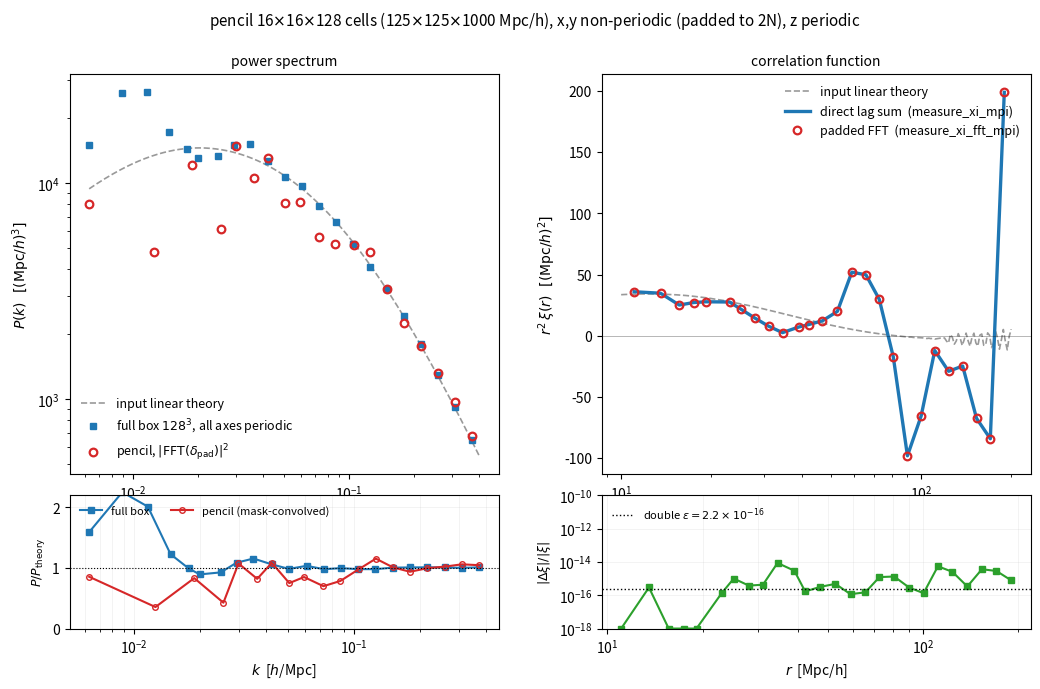

Python code for this plot:
#!/usr/bin/env python3
"""
xi_identity.py — show that the two grid ksi(r) estimators in
tools/pk_pipeline are the same estimator, evaluated two different ways.

  method A  direct lag sum      s(d) = sum_x delta(x) delta(x+d)      (measure_xi_mpi.c)
  method B  zero-padded FFT     s    = IFFT(|FFT(delta)|^2)           (measure_xi_fft_mpi.c)

Both divide by the same analytic pair count n(d), which for a rectangular
region factorises per axis:

    periodic axis     n = N          (circular autocorrelation, full count)
    non-periodic axis n = N - |d|    (linear autocorrelation, overlap count)

That n(d) is the mask autocorrelation sum_x W(x)W(x+d), i.e. the RR term of
Landy-Szalay written in closed form, which is why no random catalogue is needed.

Method B is not an approximation of method A. By DFT orthogonality,

    IFFT(|FFT(delta)|^2)(d) = sum_x sum_y delta_x delta_y [x-y = d mod N]
                            = sum_y delta_y delta_{y+d}

which is method A exactly. The two differ only in the order the same finite set
of products is added up, so they agree to floating-point roundoff.

Geometry here mimics the pencil beam used in the seed_35211 run: a column cut
out of a periodic box, narrow in x and y, spanning the full box in z. The two
cut axes are non-periodic (real edges, zero-padded to 2N); the long axis stays
periodic (not padded, wrap-around is a physically real pair).

Figure for notes/xi_estimators.tex.

Run:
    make -C notes figures
or, from this directory:
    conda run -n cosmo python plot_xi_identity.py

Writes xi_identity.pdf and xi_identity.png next to this script.
"""

import numpy as np
import matplotlib
matplotlib.use("Agg")
import matplotlib.pyplot as plt

# ---------------------------------------------------------------- knobs ----
NFULL       = 128                  # full-box grid
LBOX        = 1000.0               # Mpc/h
PENCIL      = (0.4375, 0.5625)     # x,y sub-selection -> 16 cells = 125 Mpc/h
PERIODIC    = (False, False, True) # x,y cut; z spans the box
NBINS       = 28
RMIN, RMAX  = 10.0, 200.0          # Mpc/h
SEED        = 35211

OMEGA_M, HUBBLE, NS, SIGMA8 = 0.3085, 0.6774, 0.9682, 0.8228

CELL = LBOX / NFULL
VBOX = LBOX ** 3


# ------------------------------------------------------- input spectrum ----
def bbks_pk(k):
    """BBKS transfer function, arbitrary amplitude. k in h/Mpc."""
    k = np.asarray(k, dtype=float)
    q = np.where(k > 0, k / (OMEGA_M * HUBBLE), 1e-30)
    t = (np.log(1 + 2.34 * q) / (2.34 * q)) * (
        1 + 3.89 * q + (16.1 * q) ** 2 + (5.46 * q) ** 3 + (6.71 * q) ** 4
    ) ** -0.25
    return np.where(k > 0, k ** NS * t ** 2, 0.0)


def _sigma8_sq(norm):
    k = np.logspace(-4, 2, 4000)
    x = k * 8.0
    w = 3 * (np.sin(x) - x * np.cos(x)) / x ** 3
    return np.trapezoid(norm * bbks_pk(k) * k ** 2 * w ** 2, k) / (2 * np.pi ** 2)


PK_NORM = SIGMA8 ** 2 / _sigma8_sq(1.0)
power = lambda k: PK_NORM * bbks_pk(k)


def theory_xi(r):
    """ksi(r) = 1/(2 pi^2) int P(k) k^2 j0(kr) dk."""
    k = np.logspace(-4, 1.4, 6000)
    pk = power(k)
    out = np.empty(len(np.atleast_1d(r)))
    for i, rr in enumerate(np.atleast_1d(r)):
        j0 = np.sinc(k * rr / np.pi)
        out[i] = np.trapezoid(pk * k ** 2 * j0, k) / (2 * np.pi ** 2)
    return out


# ------------------------------------------- Gaussian field on full box ----
def make_field(seed):
    rng = np.random.default_rng(seed)
    kf = 2 * np.pi * np.fft.fftfreq(NFULL, d=CELL)
    kz = 2 * np.pi * np.fft.rfftfreq(NFULL, d=CELL)
    kk = np.sqrt(kf[:, None, None] ** 2 + kf[None, :, None] ** 2 + kz[None, None, :] ** 2)

    wk = np.fft.rfftn(rng.standard_normal((NFULL, NFULL, NFULL)))
    dk = wk * np.sqrt(power(kk) * NFULL ** 3 / VBOX)
    dk[0, 0, 0] = 0.0
    return np.fft.irfftn(dk, s=(NFULL, NFULL, NFULL), axes=(0, 1, 2))


# ---------------------------------------------------- the two estimators ----
def lag_list(shape, cells, rmin, rmax):
    """The lag loop the C code walks: half-space, capped by k_max and by the
    interior size, skipping lags with no overlapping pairs."""
    Nx, Ny, Nz = shape
    kmax = min(int(np.ceil(rmax / min(cells))), max(shape) - 1)
    out = []
    for di in range(kmax + 1):
        if PERIODIC[0] and di > Nx // 2:
            break
        for dj in range(kmax + 1):
            if PERIODIC[1] and dj > Ny // 2:
                break
            for dk in range(kmax + 1):
                if PERIODIC[2] and dk > Nz // 2:
                    break
                if di == dj == dk == 0:
                    continue
                nx = Nx if PERIODIC[0] else Nx - di
                ny = Ny if PERIODIC[1] else Ny - dj
                nz = Nz if PERIODIC[2] else Nz - dk
                if min(nx, ny, nz) <= 0:
                    continue
                r = np.sqrt((di * cells[0]) ** 2 + (dj * cells[1]) ** 2
                            + (dk * cells[2]) ** 2)
                if rmin <= r <= rmax:
                    out.append((di, dj, dk, r, nx * ny * nz))
    return out


def s_direct(d, di, dj, dk):
    """sum_x delta(x) delta(x+lag), wrapping only on periodic axes."""
    Nx, Ny, Nz = d.shape
    ix = np.arange(Nx if PERIODIC[0] else Nx - di)
    iy = np.arange(Ny if PERIODIC[1] else Ny - dj)
    iz = np.arange(Nz if PERIODIC[2] else Nz - dk)
    a = d[np.ix_(ix, iy, iz)]
    b = d[np.ix_((ix + di) % Nx, (iy + dj) % Ny, (iz + dk) % Nz)]
    return float(np.einsum("ijk,ijk->", a, b))


def s_padded_fft(d):
    """IFFT(|FFT(delta)|^2) on the per-axis padded grid: all lags at once."""
    Nx, Ny, Nz = d.shape
    P = tuple(n if p else 2 * n for n, p in zip((Nx, Ny, Nz), PERIODIC))
    pad = np.zeros(P)
    pad[:Nx, :Ny, :Nz] = d
    fk = np.fft.rfftn(pad, s=P, axes=(0, 1, 2))
    return np.fft.irfftn(np.abs(fk) ** 2, s=P, axes=(0, 1, 2))


def measure_pk(field, box, kedges, mask_frac=1.0):
    """Binned P(k) of a gridded field.

    For a field on M cells spanning volume V, the continuum transform is
    approximated by (V/M) * FFT, so P(k) = |FFT|^2 * V / M^2. When the field
    has been zero-padded, mask_frac = V_occupied/V is divided out so the
    large-scale amplitude is comparable to the unpadded case.
    """
    n = field.shape
    M = field.size
    V = float(np.prod(box))
    fk = np.fft.rfftn(field, s=n, axes=(0, 1, 2))
    pk = np.abs(fk) ** 2 * V / M ** 2 / mask_frac

    kx = 2 * np.pi * np.fft.fftfreq(n[0], d=box[0] / n[0])
    ky = 2 * np.pi * np.fft.fftfreq(n[1], d=box[1] / n[1])
    kz = 2 * np.pi * np.fft.rfftfreq(n[2], d=box[2] / n[2])
    kk = np.sqrt(kx[:, None, None] ** 2 + ky[None, :, None] ** 2
                 + kz[None, None, :] ** 2)

    # rfftn stores only half the modes: every kz plane except the first and
    # (for even n) the Nyquist plane stands for two Hermitian partners.
    w = np.full(kk.shape, 2.0)
    w[:, :, 0] = 1.0
    if n[2] % 2 == 0:
        w[:, :, -1] = 1.0

    kk, pk, w = kk.ravel(), pk.ravel(), w.ravel()
    good = kk > 0
    idx = np.digitize(kk[good], kedges) - 1
    nb = len(kedges) - 1
    wsum = np.bincount(idx, weights=w[good], minlength=nb)[:nb]
    psum = np.bincount(idx, weights=w[good] * pk[good], minlength=nb)[:nb]
    ksum = np.bincount(idx, weights=w[good] * kk[good], minlength=nb)[:nb]
    ok = wsum > 0
    return ksum[ok] / wsum[ok], psum[ok] / wsum[ok]


def bin_xi(lags, xi_of_lag, edges):
    ns = np.zeros(len(edges) - 1)
    xs = np.zeros(len(edges) - 1)
    rs = np.zeros(len(edges) - 1)
    for (_, _, _, r, _), xi in zip(lags, xi_of_lag):
        b = np.searchsorted(edges, r, side="right") - 1
        if 0 <= b < len(ns):
            ns[b] += 1
            xs[b] += xi
            rs[b] += r
    ok = ns > 0
    return rs[ok] / ns[ok], xs[ok] / ns[ok], ns[ok]


# ------------------------------------------------------------------ main ----
def main():
    print(f"full box {NFULL}^3, L={LBOX:g} Mpc/h, cell={CELL:.4g} Mpc/h")
    delta_full = make_field(SEED)

    i0, i1 = int(PENCIL[0] * NFULL), int(PENCIL[1] * NFULL)
    delta = delta_full[i0:i1, i0:i1, :].copy()
    delta -= delta.mean()                       # interior-mean normalisation
    Nx, Ny, Nz = delta.shape
    cells = (CELL, CELL, CELL)
    print(f"pencil interior {Nx}x{Ny}x{Nz} cells "
          f"= {Nx*CELL:.4g} x {Ny*CELL:.4g} x {Nz*CELL:.4g} Mpc/h")
    print("periodic axes: "
          + (''.join(a for a, p in zip('xyz', PERIODIC) if p) or '(none)'))

    lags = lag_list((Nx, Ny, Nz), cells, RMIN, RMAX)
    print(f"{len(lags)} lag triples in r=[{RMIN:g},{RMAX:g}] Mpc/h")

    num = s_padded_fft(delta)
    print("padded grid {}x{}x{}".format(*num.shape))

    xi_dir = np.array([s_direct(delta, di, dj, dk) / npair
                       for di, dj, dk, _, npair in lags])
    xi_fft = np.array([num[di, dj, dk] / npair for di, dj, dk, _, npair in lags])

    rel = np.abs(xi_dir - xi_fft) / np.maximum(np.abs(xi_dir), 1e-300)
    print(f"\nper-lag agreement:  worst rel.diff = {rel.max():.3e}   "
          f"median = {np.median(rel):.3e}   (double eps = {np.finfo(float).eps:.3e})")

    edges = np.logspace(np.log10(RMIN), np.log10(RMAX), NBINS + 1)
    r_d, x_d, n_d = bin_xi(lags, xi_dir, edges)
    r_f, x_f, _ = bin_xi(lags, xi_fft, edges)
    rel_bin = np.abs(x_d - x_f) / np.maximum(np.abs(x_d), 1e-300)
    print(f"per-bin agreement:  worst rel.diff = {rel_bin.max():.3e}\n")

    print(f"{'r [Mpc/h]':>10} {'xi direct':>18} {'xi padded-FFT':>18} "
          f"{'rel.diff':>10} {'nlag':>6}")
    for r, a, b, e, n in zip(r_d, x_d, x_f, rel_bin, n_d):
        print(f"{r:10.3f} {a:18.10e} {b:18.10e} {e:10.2e} {int(n):6d}")

    # ---------------------------------------------------------- P(k) ----
    # |FFT(delta_pad)|^2 is the intermediate the padded-FFT estimator forms
    # on its way to xi: same array, before the inverse transform. Shown next
    # to the full-box P(k) so the effect of the mask is visible.
    knyq = np.pi / CELL
    kedges = np.logspace(np.log10(2 * np.pi / LBOX), np.log10(knyq), 24)

    k_box, p_box = measure_pk(delta_full, (LBOX,) * 3, kedges)

    Ppad = tuple(n if p else 2 * n for n, p in zip((Nx, Ny, Nz), PERIODIC))
    pad = np.zeros(Ppad)
    pad[:Nx, :Ny, :Nz] = delta
    box_pad = tuple(n * CELL for n in Ppad)
    frac = (Nx * Ny * Nz) / float(np.prod(Ppad))
    k_pen, p_pen = measure_pk(pad, box_pad, kedges, mask_frac=frac)

    # ------------------------------------------------------------- plot ----
    fig, axes = plt.subplots(2, 2, figsize=(12.4, 7.2),
                             gridspec_kw=dict(height_ratios=[3, 1],
                                              hspace=0.08, wspace=0.24))
    (axp, axx), (axpr, axxr) = axes

    # ---- left: power spectrum ----
    kt = np.logspace(np.log10(kedges[0]), np.log10(kedges[-1]), 300)
    axp.loglog(kt, power(kt), color="0.6", lw=1.2, ls="--", zorder=1,
               label="input linear theory")
    axp.loglog(k_box, p_box, "s", ms=5, color="#1f77b4", zorder=2,
               label=f"full box ${NFULL}^3$, all axes periodic")
    axp.loglog(k_pen, p_pen, "o", ms=5.5, mfc="none", mew=1.6,
               color="#d62728", zorder=3,
               label=r"pencil, $|\mathrm{FFT}(\delta_\mathrm{pad})|^2$")
    axp.set_ylabel(r"$P(k)$   $[(\mathrm{Mpc}/h)^3]$")
    axp.legend(frameon=False, fontsize=9, loc="lower left")
    axp.set_title("power spectrum", fontsize=10)

    axpr.semilogx(k_box, p_box / power(k_box), "s-", ms=4, color="#1f77b4",
                  label="full box")
    axpr.semilogx(k_pen, p_pen / power(k_pen), "o-", ms=4, mfc="none",
                  color="#d62728", label="pencil (mask-convolved)")
    axpr.axhline(1.0, color="k", lw=0.8, ls=":")
    axpr.set_ylim(0, 2.2)
    axpr.set_xlabel(r"$k$  [$h$/Mpc]")
    axpr.set_ylabel(r"$P / P_\mathrm{theory}$", fontsize=9)
    axpr.legend(frameon=False, fontsize=8, loc="upper left", ncol=2)
    axpr.grid(alpha=0.25, which="both", lw=0.4)

    # ---- right: correlation function, the two estimators ----
    rt = np.logspace(np.log10(RMIN), np.log10(RMAX), 200)
    axx.plot(rt, rt ** 2 * theory_xi(rt), color="0.6", lw=1.2, ls="--",
             zorder=1, label="input linear theory")
    axx.plot(r_d, r_d ** 2 * x_d, "-", color="#1f77b4", lw=2.4, zorder=2,
             label="direct lag sum  (measure_xi_mpi)")
    axx.plot(r_f, r_f ** 2 * x_f, "o", ms=5.5, mfc="none", mew=1.6,
             color="#d62728", zorder=3,
             label="padded FFT  (measure_xi_fft_mpi)")
    axx.set_xscale("log")
    axx.set_ylabel(r"$r^2\,\xi(r)$   $[(\mathrm{Mpc}/h)^2]$")
    axx.axhline(0, color="k", lw=0.5, alpha=0.4)
    axx.legend(frameon=False, fontsize=9, loc="upper right")
    axx.set_title("correlation function", fontsize=10)

    axxr.semilogy(r_d, np.maximum(rel_bin, 1e-18), "s-", ms=4, color="#2ca02c")
    axxr.axhline(np.finfo(float).eps, color="k", ls=":", lw=1,
                 label=r"double $\epsilon = 2.2\times10^{-16}$")
    axxr.set_ylim(1e-18, 1e-10)
    axxr.set_xscale("log")
    axxr.set_xlabel(r"$r$  [Mpc/h]")
    axxr.set_ylabel(r"$|\Delta\xi| / |\xi|$", fontsize=9)
    axxr.legend(frameon=False, fontsize=8, loc="upper left")
    axxr.grid(alpha=0.25, which="both", lw=0.4)

    fig.suptitle(f"pencil {Nx}$\\times${Ny}$\\times${Nz} cells "
                 f"({Nx*CELL:.0f}$\\times${Ny*CELL:.0f}$\\times${Nz*CELL:.0f} "
                 "Mpc/h), x,y non-periodic (padded to 2N), z periodic",
                 fontsize=11, y=0.97)

    fig.savefig("xi_identity.pdf", bbox_inches="tight")
    fig.savefig("xi_identity.png", dpi=150, bbox_inches="tight")
    print("\nSaved: xi_identity.pdf, xi_identity.png")
    print("Left: the pencil P(k) is the true P(k) convolved with the mask "
          "window, so it is not expected to track theory; the full box is.")
    print("Right: theory is context only. One pencil is cosmic-variance "
          "limited and the grid applies a cell window. The two estimators "
          "lying on top of each other is the point.")


if __name__ == "__main__":
    main()
